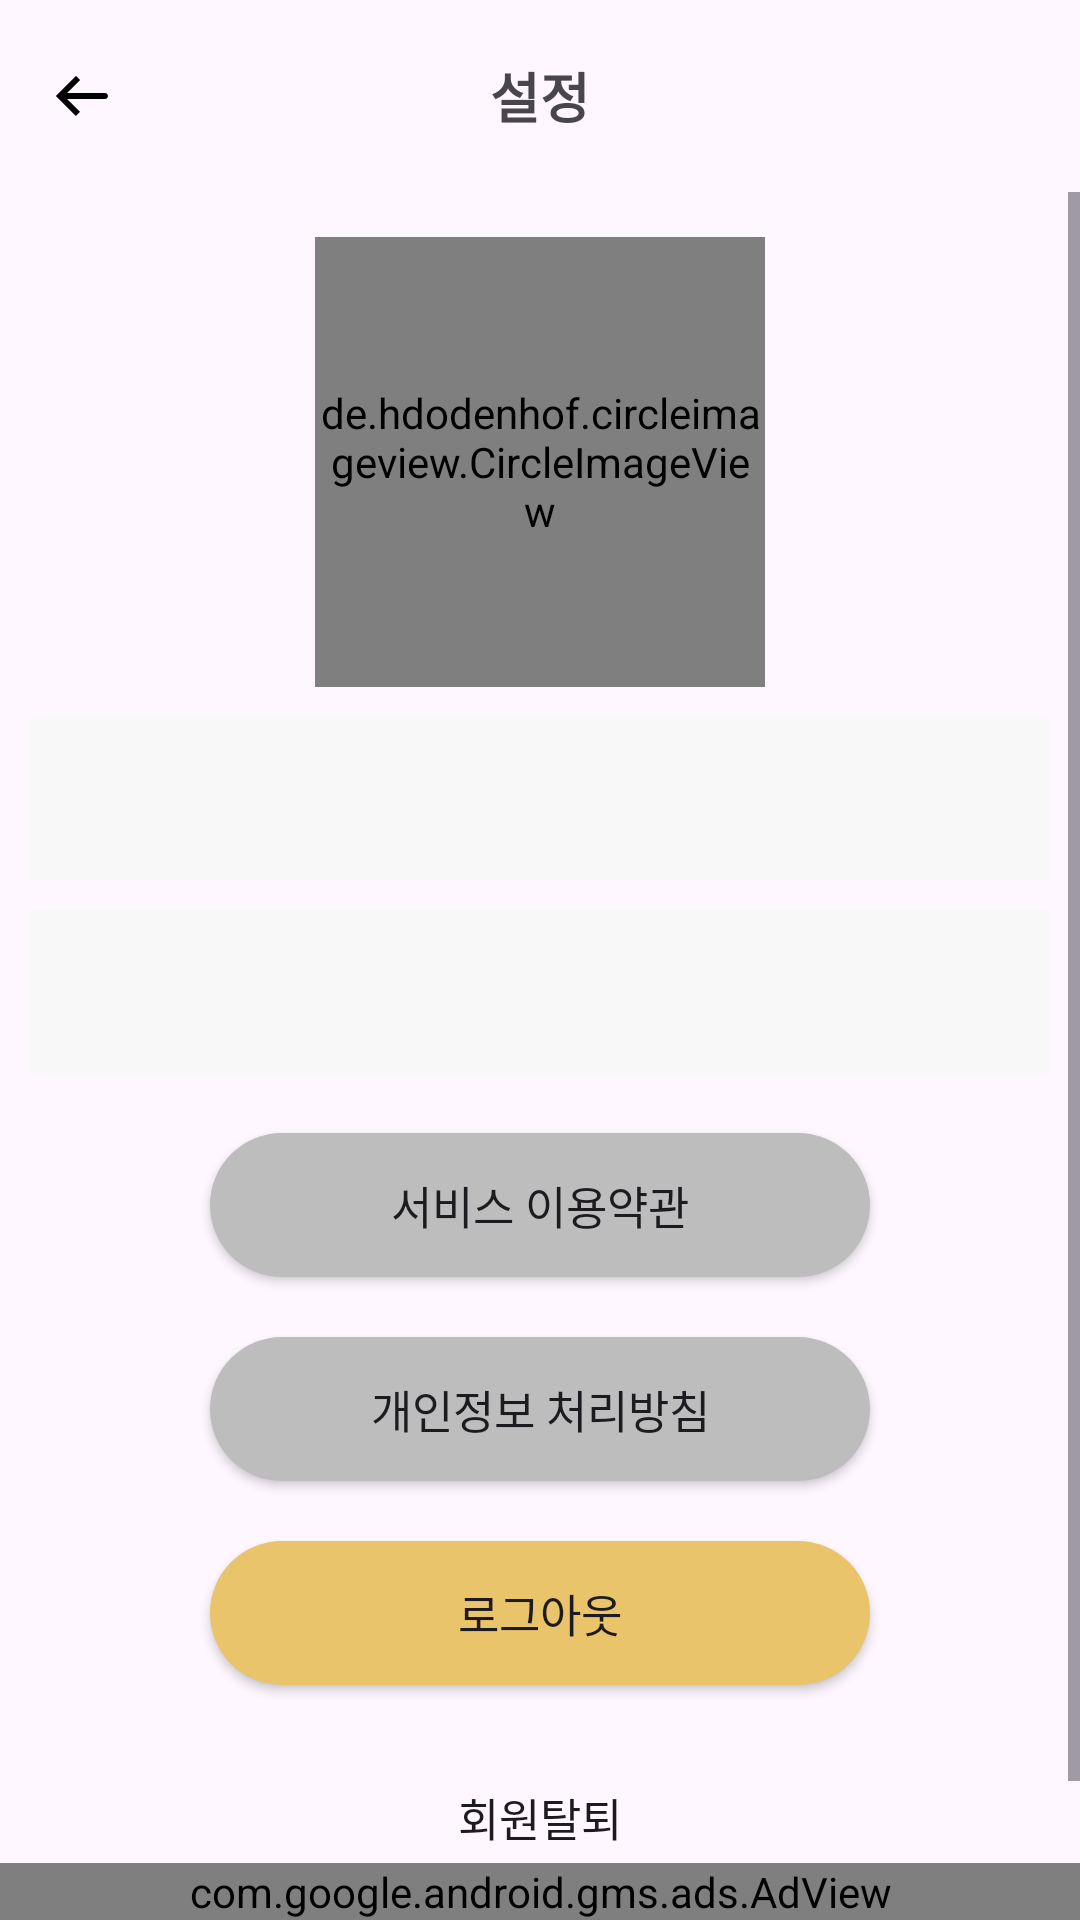

This screen was rendered from an Android layout file. Write that file and the resources it references.
<!-- AndroidManifest.xml: application theme Theme.TripMate.RemoveSplash -->
<!-- res/layout/activity_setting.xml -->
<?xml version="1.0" encoding="utf-8"?>
<androidx.constraintlayout.widget.ConstraintLayout xmlns:android="http://schemas.android.com/apk/res/android"
    xmlns:app="http://schemas.android.com/apk/res-auto"
    xmlns:tools="http://schemas.android.com/tools"
    android:layout_width="match_parent"
    android:layout_height="match_parent"
    tools:context=".ui.setting.SettingActivity">

    <androidx.appcompat.widget.Toolbar
        android:id="@+id/setting_toolbar"
        android:layout_width="0dp"
        android:layout_height="wrap_content"
        app:layout_constraintEnd_toEndOf="parent"
        app:layout_constraintStart_toStartOf="parent"
        app:layout_constraintTop_toTopOf="parent"
        app:navigationIcon="@drawable/arrow_left">

        <TextView
            android:layout_width="wrap_content"
            android:layout_height="wrap_content"
            android:layout_gravity="center"
            android:text="@string/setting_toolbar_title"
            android:textSize="18sp"
            android:textStyle="bold" />

    </androidx.appcompat.widget.Toolbar>

    <ScrollView
        android:layout_width="match_parent"
        android:layout_height="0dp"
        app:layout_constraintBottom_toTopOf="@+id/setting_ads_banner"
        app:layout_constraintTop_toBottomOf="@+id/setting_toolbar">
        <androidx.constraintlayout.widget.ConstraintLayout
            android:layout_width="match_parent"
            android:layout_height="wrap_content"
            android:paddingBottom="20dp">
            <de.hdodenhof.circleimageview.CircleImageView
                android:id="@+id/setting_Profile_Image"
                android:layout_width="150dp"
                android:layout_height="150dp"
                android:layout_marginVertical="15dp"
                app:layout_constraintBottom_toTopOf="@id/setting_loginType"
                app:layout_constraintEnd_toEndOf="parent"
                app:layout_constraintStart_toStartOf="parent"
                app:layout_constraintTop_toTopOf="parent"
                android:layout_marginTop="30dp"/>

            <TextView
                android:id="@+id/setting_loginType"
                android:layout_width="0dp"
                android:layout_height="wrap_content"
                android:layout_margin="10dp"
                android:background="@drawable/outlined_box"
                android:padding="15dp"
                android:textSize="18sp"
                android:textStyle="bold"
                app:layout_constraintEnd_toEndOf="parent"
                app:layout_constraintStart_toStartOf="parent"
                app:layout_constraintTop_toBottomOf="@+id/setting_Profile_Image"
                tools:text="Type : Google" />

            <TextView
                android:id="@+id/setting_id"
                android:layout_width="0dp"
                android:layout_height="wrap_content"
                android:layout_margin="10dp"
                android:background="@drawable/outlined_box"
                android:padding="15dp"
                android:textSize="18sp"
                android:textStyle="bold"
                app:layout_constraintEnd_toEndOf="parent"
                app:layout_constraintStart_toStartOf="parent"
                app:layout_constraintTop_toBottomOf="@+id/setting_loginType"
                tools:text="ID: google@gmail.com" />

            <androidx.appcompat.widget.AppCompatButton
                android:id="@+id/setting_privacy"
                android:layout_width="0dp"
                android:layout_height="wrap_content"
                android:layout_marginHorizontal="70dp"
                android:layout_marginVertical="20dp"
                android:background="@drawable/setting_button_terms"
                android:elevation="5dp"
                android:fontFamily="@font/inter"
                android:text="서비스 이용약관"
                android:textSize="15sp"
                app:layout_constraintEnd_toEndOf="parent"
                app:layout_constraintStart_toStartOf="parent"
                app:layout_constraintTop_toBottomOf="@+id/setting_id" />

            <androidx.appcompat.widget.AppCompatButton
                android:id="@+id/setting_terms"
                android:layout_width="0dp"
                android:layout_height="wrap_content"
                android:layout_marginHorizontal="70dp"
                android:layout_marginVertical="20dp"
                android:background="@drawable/setting_button_terms"
                android:elevation="5dp"
                android:fontFamily="@font/inter"
                android:text="개인정보 처리방침"
                android:textSize="15sp"
                app:layout_constraintEnd_toEndOf="parent"
                app:layout_constraintStart_toStartOf="parent"
                app:layout_constraintTop_toBottomOf="@id/setting_privacy" />

            <androidx.appcompat.widget.AppCompatButton
                android:id="@+id/setting_logout"
                android:layout_width="0dp"
                android:layout_height="wrap_content"
                android:layout_marginHorizontal="70dp"
                android:layout_marginVertical="20dp"
                android:background="@drawable/setting_button_logout"
                android:elevation="5dp"
                android:fontFamily="@font/inter"
                android:text="@string/setting_logout_button_text"
                android:textSize="15sp"
                app:layout_constraintTop_toBottomOf="@id/setting_terms"
                app:layout_constraintEnd_toEndOf="parent"
                app:layout_constraintStart_toStartOf="parent" />

            <androidx.appcompat.widget.AppCompatButton
                android:id="@+id/setting_withdrawal"
                android:layout_width="0dp"
                android:layout_height="wrap_content"
                android:layout_marginHorizontal="70dp"
                android:layout_marginVertical="20dp"
                android:background="@drawable/setting_button_withdrawal"
                android:elevation="5dp"
                android:fontFamily="@font/inter"
                android:text="@string/setting_withdrawal_button_text"
                android:textSize="15sp"
                app:layout_constraintEnd_toEndOf="parent"
                app:layout_constraintStart_toStartOf="parent"
                app:layout_constraintTop_toBottomOf="@id/setting_logout"
                />
        </androidx.constraintlayout.widget.ConstraintLayout>
    </ScrollView>


    <com.google.android.gms.ads.AdView xmlns:ads="http://schemas.android.com/apk/res-auto"
        android:id="@+id/setting_ads_banner"
        android:layout_width="match_parent"
        android:layout_height="wrap_content"
        ads:adSize="BANNER"
        ads:adUnitId="ca-app-pub-3940256099942544/6300978111"
        ads:layout_constraintBottom_toBottomOf="parent"
        app:layout_constraintEnd_toEndOf="parent"
        app:layout_constraintStart_toStartOf="parent" />

</androidx.constraintlayout.widget.ConstraintLayout>
<!-- resources referenced by this layout -->
<resources>
  <!-- drawable arrow_left (drawable) -->
  <vector xmlns:android="http://schemas.android.com/apk/res/android"
      android:width="24dp"
      android:height="24dp"
      android:viewportWidth="24"
      android:viewportHeight="24">
      <path
          android:fillColor="@color/black"
          android:pathData="M4,12L3.293,11.293L2.586,12L3.293,12.707L4,12ZM19,13C19.552,13 20,12.552 20,12C20,11.448 19.552,11 19,11V13ZM9.293,5.293L3.293,11.293L4.707,12.707L10.707,6.707L9.293,5.293ZM3.293,12.707L9.293,18.707L10.707,17.293L4.707,11.293L3.293,12.707ZM4,13H19V11H4V13Z" />
  </vector>
  <!-- drawable outlined_box (drawable) -->
  <?xml version="1.0" encoding="utf-8"?>
  <shape xmlns:android="http://schemas.android.com/apk/res/android" android:shape="rectangle">
      <stroke android:width="1dp" android:color="@color/Gray" />
      <solid android:color="@color/Gray" />
  
  </shape>
  <!-- drawable setting_button_logout (drawable) -->
  <?xml version="1.0" encoding="utf-8"?>
  <selector xmlns:android="http://schemas.android.com/apk/res/android">
      <item android:state_pressed="true">
          <shape android:shape="rectangle">
              <solid android:color="@color/primary_bold"/>
              <corners android:radius="25dp" />
          </shape>
      </item>
  
      <item android:state_pressed="false">
          <shape android:shape="rectangle">
              <solid android:color="@color/primary" />
              <corners android:radius="25dp"/>
          </shape>
      </item>
  
  </selector>
  <!-- drawable setting_button_terms (drawable) -->
  <?xml version="1.0" encoding="utf-8"?>
  <selector xmlns:android="http://schemas.android.com/apk/res/android">
      <item android:state_pressed="true">
          <shape android:shape="rectangle">
              <solid android:color="@color/Gray"/>
              <corners android:radius="25dp" />
          </shape>
      </item>
  
      <item android:state_pressed="false">
          <shape android:shape="rectangle">
              <solid android:color="@color/Gray400" />
              <corners android:radius="25dp"/>
          </shape>
      </item>
  
  </selector>
  <string name="setting_logout_button_text">로그아웃</string>
  <string name="setting_toolbar_title">설정</string>
  <string name="setting_withdrawal_button_text">회원탈퇴</string>
  <style name="Theme.TripMate.RemoveSplash" parent="Theme.TripMate">
          <item name="colorPrimaryDark">@color/primary</item>
          <item name="android:windowIsTranslucent">true</item>
      </style>
  <color name="black">#000000</color>
  <color name="Gray">#f8f8f8</color>
  <color name="primary_bold">#CEAD5D</color>
  <color name="primary">#E9C46A</color>
  <color name="Gray400">#BDBDBD</color>
  <style name="Theme.TripMate" parent="Base.Theme.TripMate" />
  <style name="Base.Theme.TripMate" parent="Theme.Material3.DayNight.NoActionBar">
          
          
      </style>
</resources>
